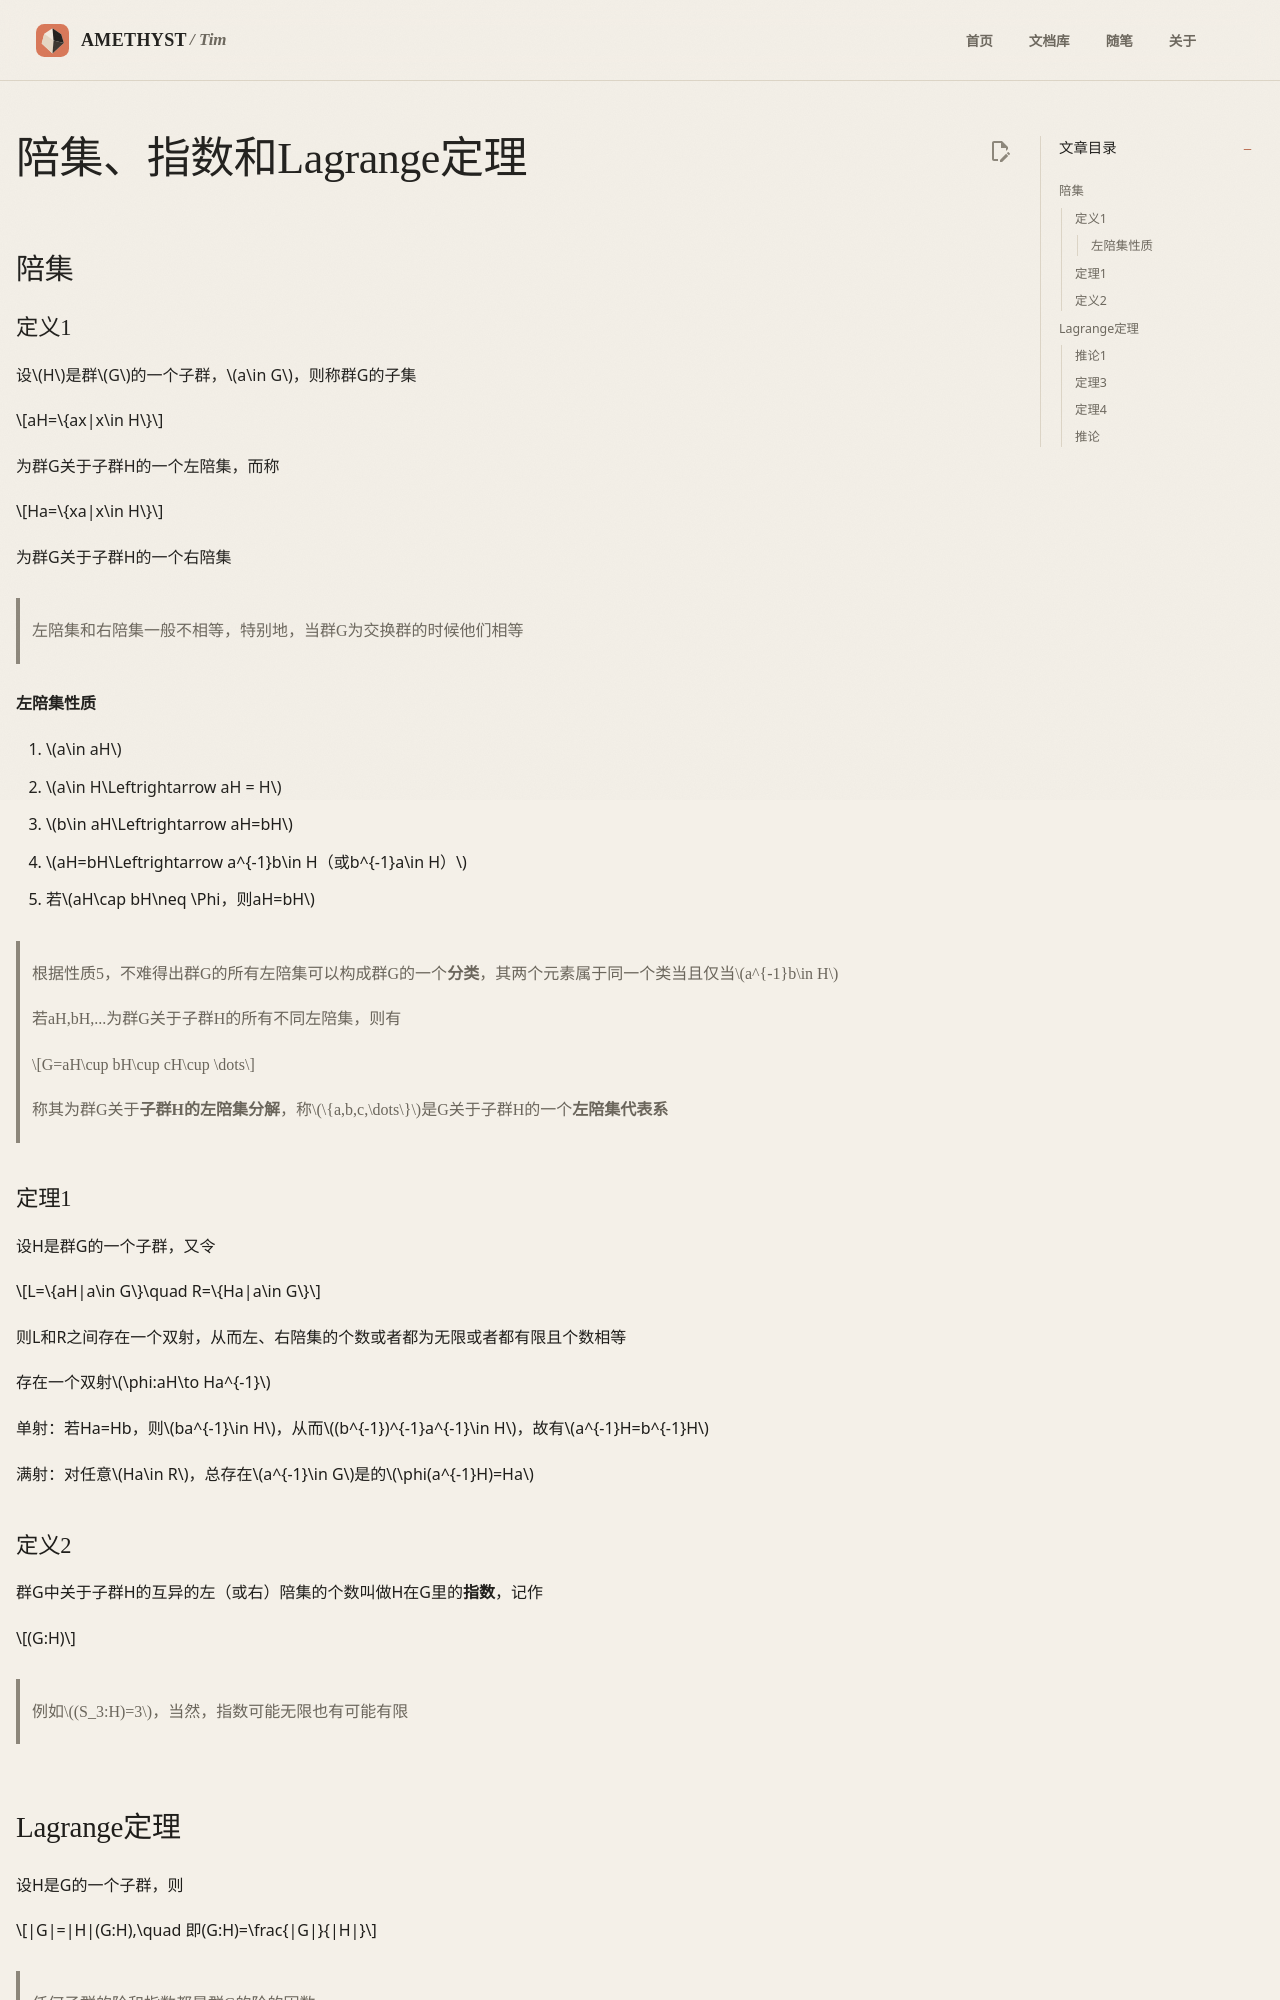

repository: AmethystTim/AmethystTim.github.io · page: 课程笔记/大二下/近世代数/陪集、指数和Lagrange定理/index.html · generator: mkdocs

## 陪集

### 定义1

设$H$是群$G$的一个子群，$a\in G$，则称群G的子集

$$aH=\{ax|x\in H\}$$

为群G关于子群H的一个左陪集，而称

$$Ha=\{xa|x\in H\}$$

为群G关于子群H的一个右陪集

> 左陪集和右陪集一般不相等，特别地，当群G为交换群的时候他们相等

#### 左陪集性质

1. $a\in aH$
2. $a\in H\Leftrightarrow aH = H$
3. $b\in aH\Leftrightarrow aH=bH$
4. $aH=bH\Leftrightarrow a^{-1}b\in H（或b^{-1}a\in H）$
5. 若$aH\cap bH\neq \Phi，则aH=bH$

> 根据性质5，不难得出群G的所有左陪集可以构成群G的一个**分类**，其两个元素属于同一个类当且仅当$a^{-1}b\in H$
>
> 若aH,bH,...为群G关于子群H的所有不同左陪集，则有
>
> $$G=aH\cup bH\cup cH\cup \dots$$
> 
> 称其为群G关于**子群H的左陪集分解**，称$\{a,b,c,\dots\}$是G关于子群H的一个**左陪集代表系**

### 定理1

设H是群G的一个子群，又令

$$L=\{aH|a\in G\}\quad R=\{Ha|a\in G\}$$

则L和R之间存在一个双射，从而左、右陪集的个数或者都为无限或者都有限且个数相等

存在一个双射$\phi:aH\to Ha^{-1}$

单射：若Ha=Hb，则$ba^{-1}\in H$，从而$(b^{-1})^{-1}a^{-1}\in H$，故有$a^{-1}H=b^{-1}H$

满射：对任意$Ha\in R$，总存在$a^{-1}\in G$是的$\phi(a^{-1}H)=Ha$

### 定义2

群G中关于子群H的互异的左（或右）陪集的个数叫做H在G里的**指数**，记作

$$(G:H)$$

> 例如$(S_3:H)=3$，当然，指数可能无限也有可能有限
